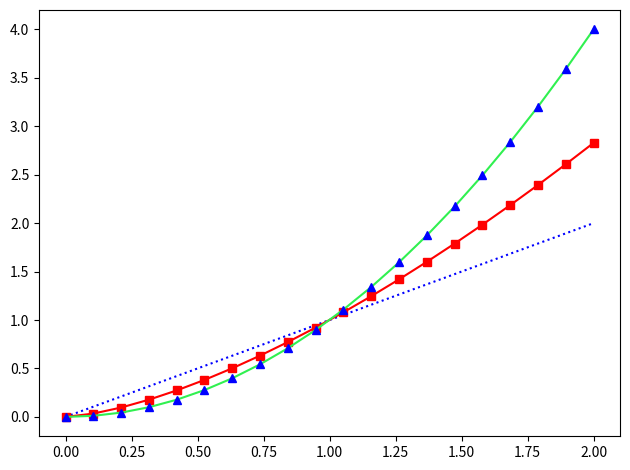

Source code (Python): (Note: this script raises an exception after producing the figure.)
import numpy as np
import matplotlib.pyplot as plt

x = np.linspace(0, 2.0, 20)

plt.plot(x, x, 'b:')
plt.plot(x, x**1.5, 'rs-')
plt.plot(x, x**2, color='#30F050', marker='^', markerfacecolor='blue', markeredgecolor='blue')

plt.tight_layout()

plt.savefig("data/dst/matplotlib_example_single.png")
